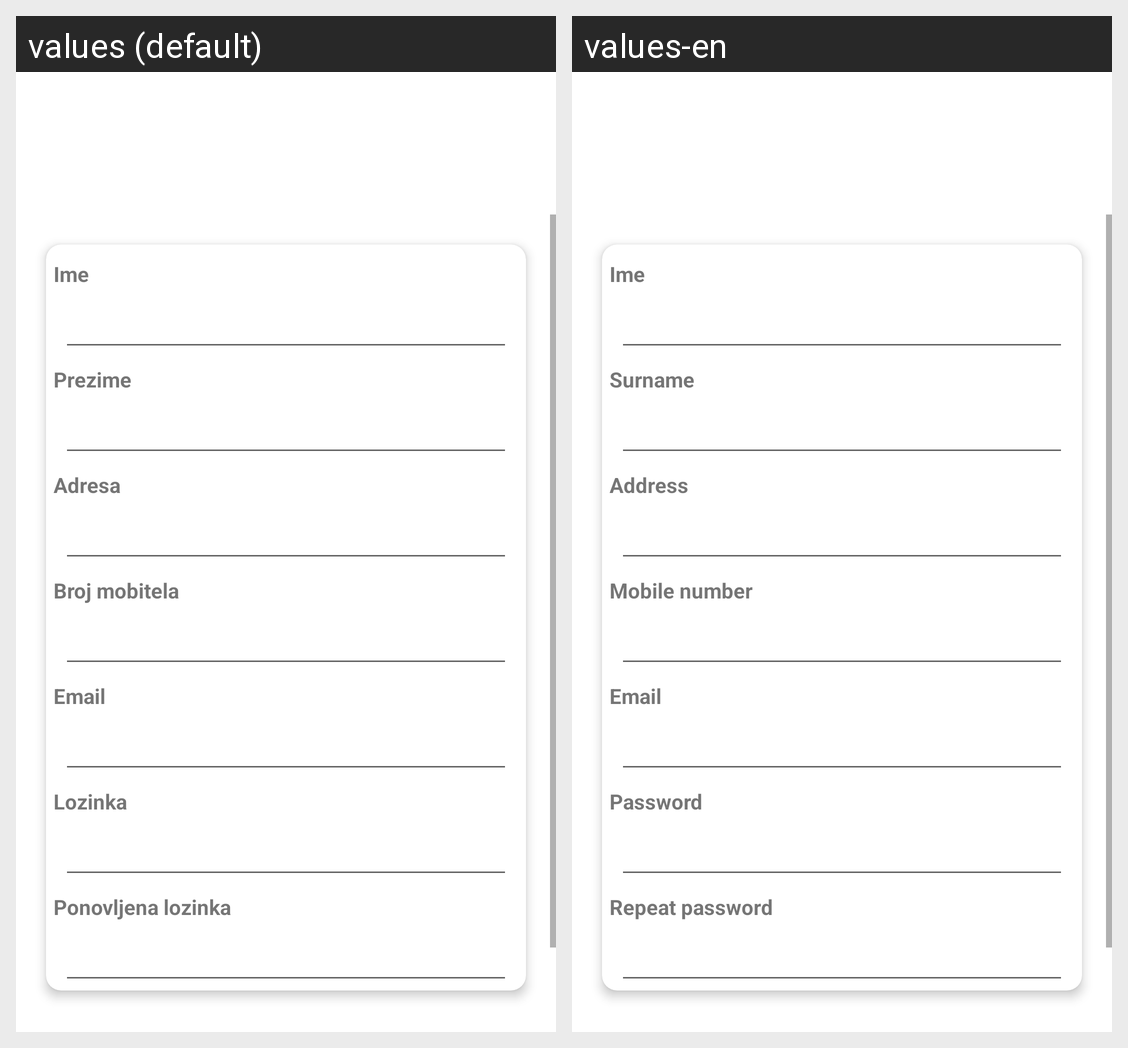

Translations of the strings shown on this Android screen, per locale in the grid:
Android screen res/layout/activity_registration.xml rendered under 2 locales, left to right: values (default), values-en. Device: Nexus 5 (rendered at 1080×1920; each locale shown at half size, 540×960, under a caption strip naming it); theme Theme.DigitalnaRibarnica.
Strings drawn on this screen, with the default value and each locale's value (text and hints the layout hard-codes, and strings that could not be matched under every locale, appear in the picture but are not listed):

surname
  values: Prezime
  values-en: Surname

adresa
  values: Adresa
  values-en: Address

telefon
  values: Broj mobitela
  values-en: Mobile number

username
  values: Email
  values-en: Email

password
  values: Lozinka
  values-en: Password

secondpassword
  values: Ponovljena lozinka
  values-en: Repeat password
